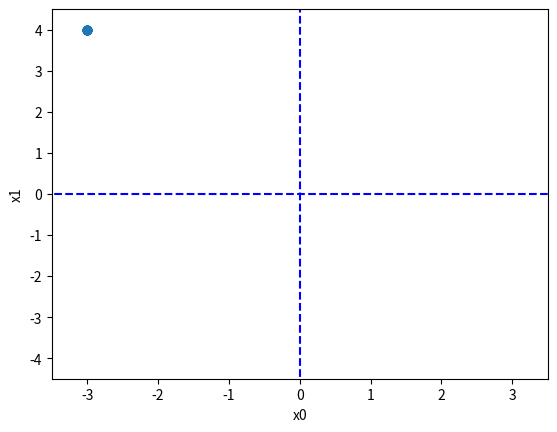

This chart was generated by the following Python code:
import numpy as np
import matplotlib.pylab as plt

def numerical_gradient_no_batch(f,x):
    h = 1e-4
    grad = np.zeros_like(x) # x 와 형상이 같은 배열을 생성

    for idx in range(x.size):
        tmp_val = x[idx]

        # f(x+h)계산
        x[idx] = float(tmp_val) + h
        fxh1 = f(x)

        # f(x-h)계산
        x[idx] = float(tmp_val) - h
        fxh2 = f(x)

        # 중앙차분
        grad[idx] = (fxh1-fxh2) / (2 + h)
        
        #값 복원
        x[idx] = tmp_val

    return grad

def numerical_gradient(f,x):
    if x.ndim == 1:
        return numerical_gradient_no_batch(f,x)
    else:
        grad = np.zeros_like(x)
        for idx, z in enumerate(x):
            grad[idx] = numerical_gradient_no_batch(f,x)

        return grad


def gradient_descent(f, init_x, lr, step_num):
    x = init_x
    x_history = [] # 학습할때마다 결과치 나온 것 저장위치

    for i in range(step_num):
        x_history.append(x.copy())

        # 편미분
        grad = numerical_gradient(f,x)
        # 경사하강 누적
        x -= lr * grad

    return x, np.array(x_history)


def function_2(x): # f(x0,x1) = x0^2 + x1^2
    return x[0] **2 + x[1]**2

if __name__ == '__main__':
    init_x = np.array([-3.0,4.0])

    lr = 0.1 # learning rate
    step_num = 20

    x, x_history = gradient_descent(function_2, init_x, lr, step_num)

    plt.plot([-5, 5], [0,0], '--b')
    plt.plot([0, 0], [-5, 5], '--b')
    plt.plot(x_history[:,0], x_history[:,1], 'o')

    plt.xlim(-3.5,3.5)
    plt.ylim(-4.5,4.5)

    plt.xlabel('x0')
    plt.ylabel('x1')

    plt.show()